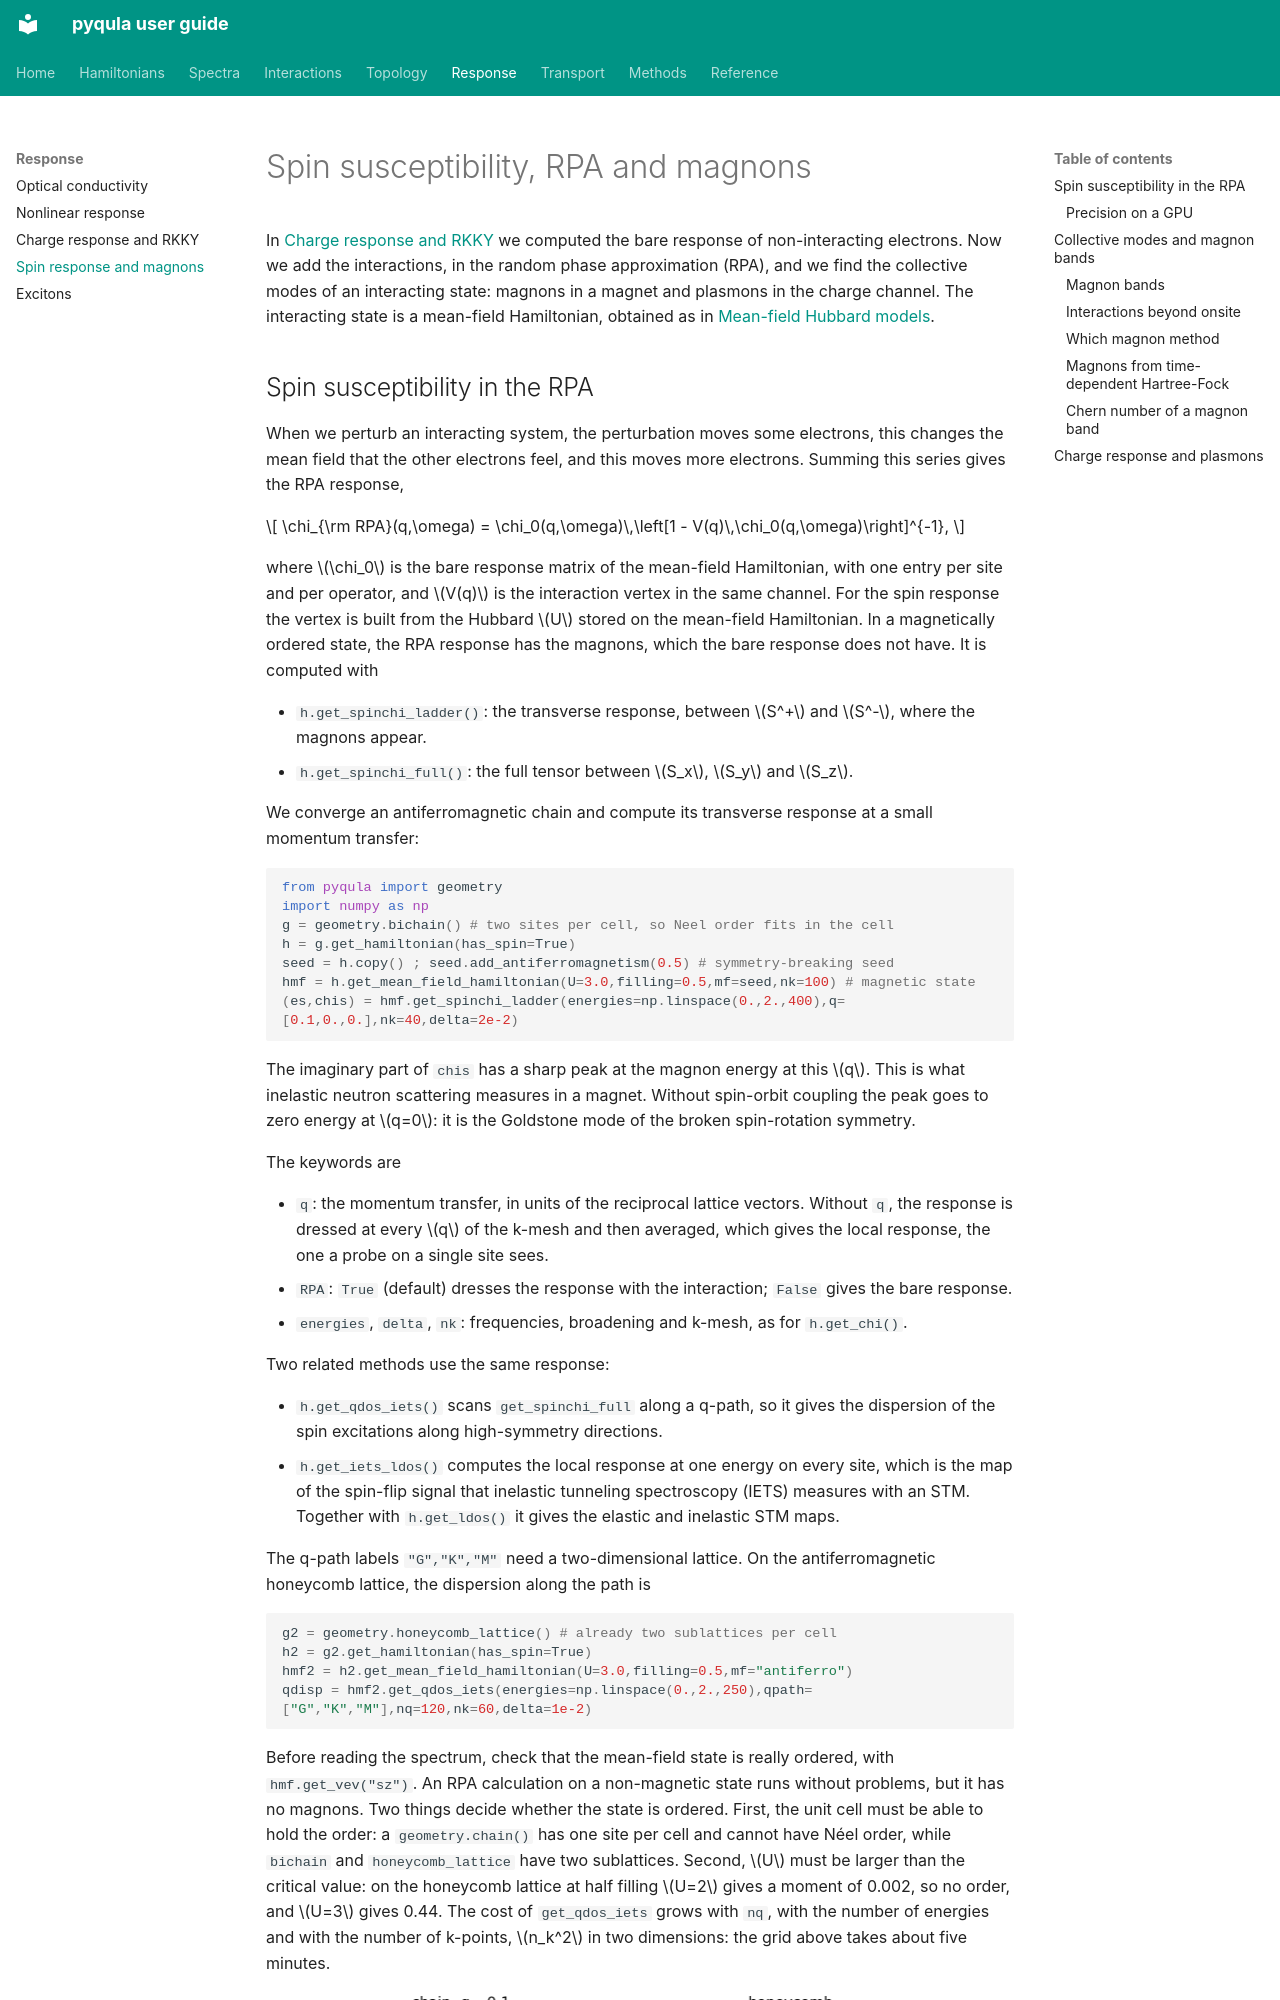

repository: joselado/pyqula · page: spin-response/index.html · generator: mkdocs

# Spin susceptibility, RPA and magnons

In [Charge response and RKKY](charge-response.md) we computed the bare
response of non-interacting electrons. Now we add the interactions, in the
random phase approximation (RPA), and we find the collective modes of an
interacting state: magnons in a magnet and plasmons in the charge channel.
The interacting state is a mean-field Hamiltonian, obtained as in
[Mean-field Hubbard models](mean-field.md).
